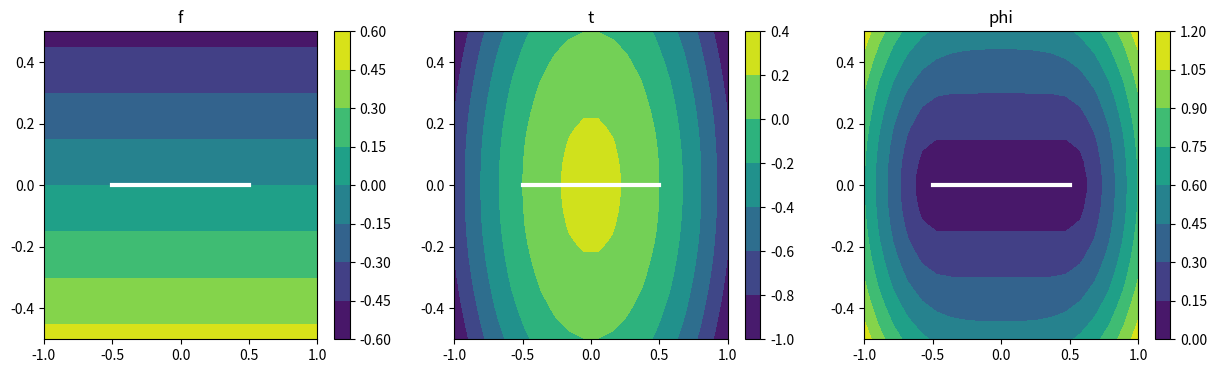

Python code for this plot: (Note: this script raises an exception after producing the figure.)
import numpy as np
import matplotlib.pyplot as plt

x1,y1=(-0.5,0)
x2,y2 = (0.5,0)

X1 = np.array([x1,y1])
X2 = np.array([x2,y2])
L = (x2-x1)**2+(y2-y1)**2

Xc = (X1+X2)/2


def f(X):
    x,y=X
    return ((x-x1)*(y2-y1)-(y-y1)*(x2-x1))/L

def t(X):
    x,y=X
    return 1/L*((L/2)**2-((x-Xc[0])**2+(y-Xc[1])**2))

def phi(X):
    varphi = lambda X : np.sqrt(t(X)**2+f(X)**4)

    return np.sqrt(f(X)**2+((varphi(X)-t(X))/2)**2)

a,b = (-1,1)
a2,b2 = (-0.5,0.5)
nb_pts = 20

lin = np.linspace(a,b,nb_pts)
lin2 = np.linspace(a2,b2,nb_pts)

XX,YY = np.meshgrid(lin,lin2)

plt.figure(figsize=(15,4))

plt.subplot(1,3,1)
val = f(np.array([XX,YY]))
plt.contourf(XX,YY,val)#,cmap="hot")
plt.plot([x1,x2],[y1,y2],"white",linewidth=3)
plt.title("f")
plt.colorbar()

plt.subplot(1,3,2)
val = t(np.array([XX,YY]))
plt.contourf(XX,YY,val)#,cmap="hot")
plt.plot([x1,x2],[y1,y2],"white",linewidth=3)
plt.title("t")
plt.colorbar()

plt.subplot(1,3,3)
val = phi(np.array([XX,YY]))
plt.contourf(XX,YY,val)#,cmap="hot")
plt.plot([x1,x2],[y1,y2],"white",linewidth=3)
plt.title("phi")
plt.colorbar()

plt.savefig("R-equivalence/fct_distance_segment.png")
plt.show()